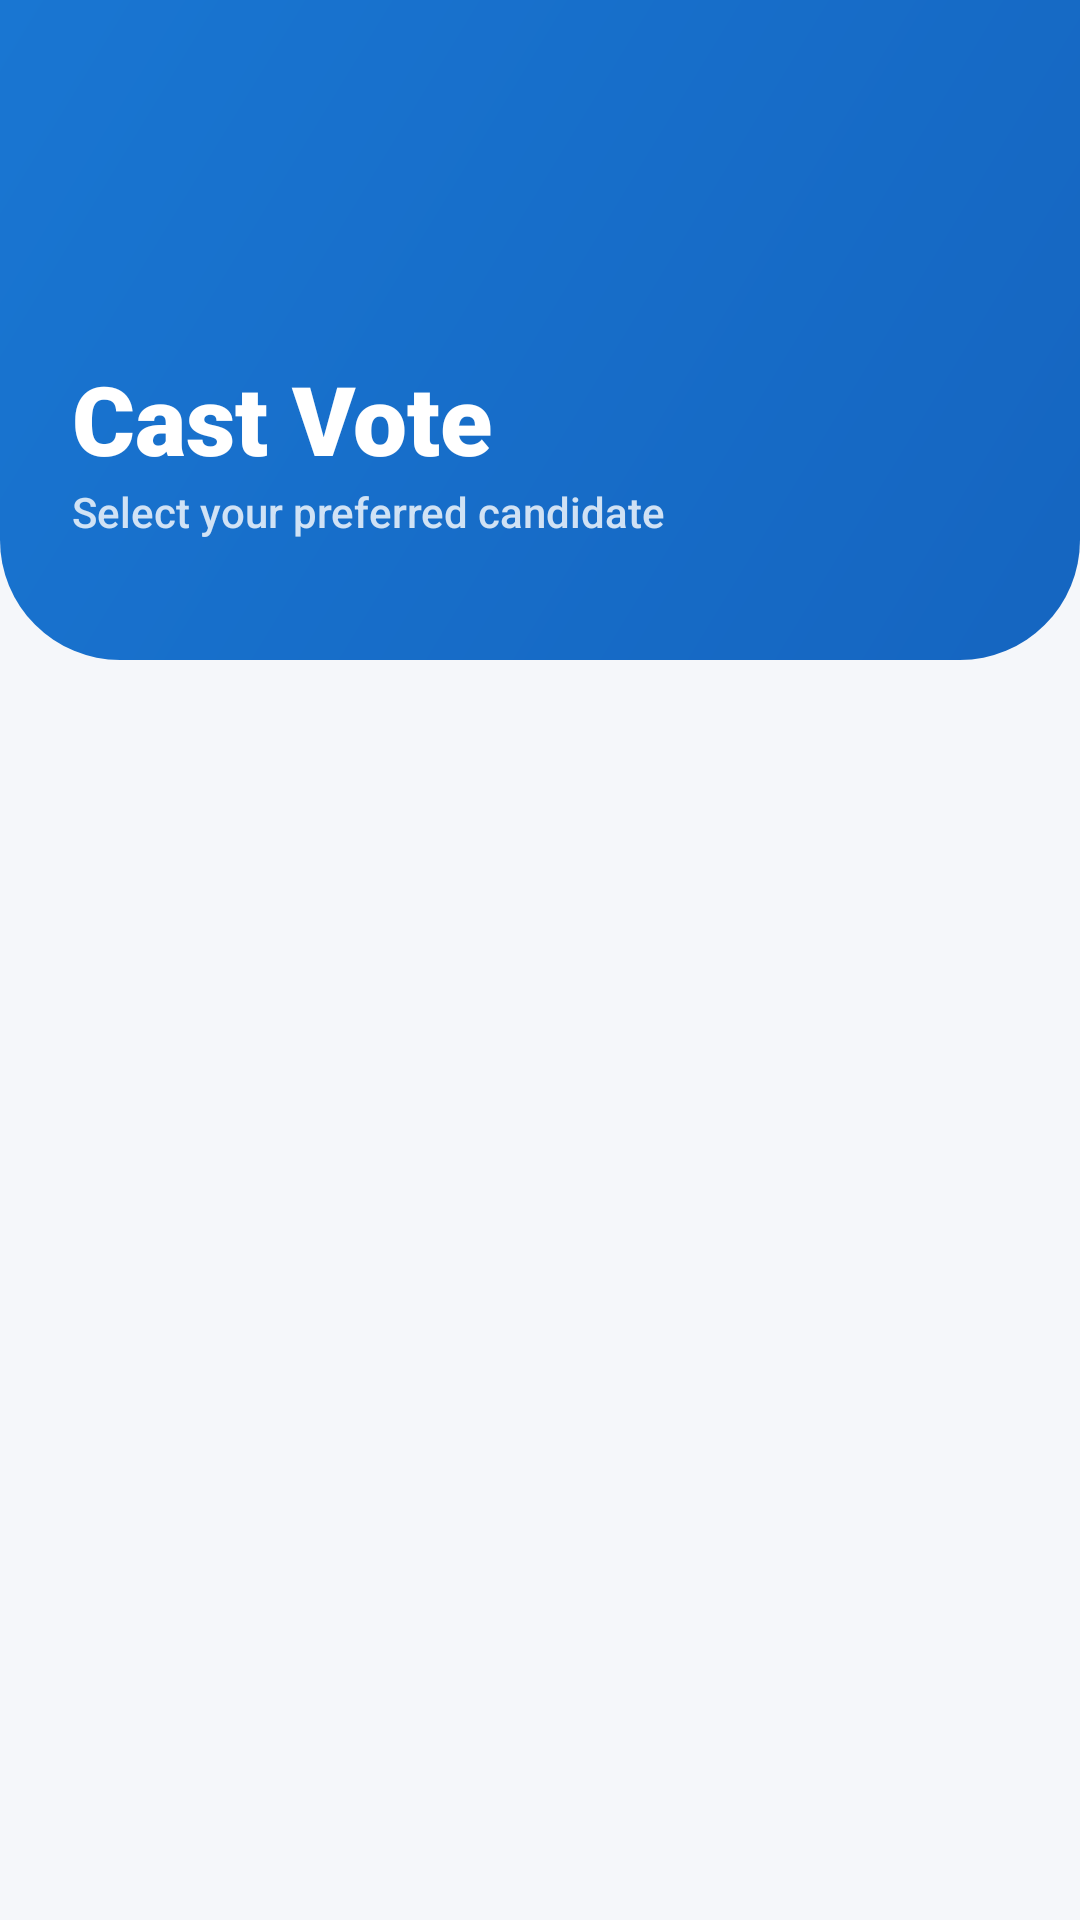

Produce the Android XML layout that renders to this screen, including the resource entries it uses.
<!-- AndroidManifest.xml: application theme Theme.DVoteSystem -->
<!-- res/layout/activity_voting.xml -->
<?xml version="1.0" encoding="utf-8"?>
<androidx.coordinatorlayout.widget.CoordinatorLayout xmlns:android="http://schemas.android.com/apk/res/android"
    xmlns:app="http://schemas.android.com/apk/res-auto"
    android:layout_width="match_parent"
    android:layout_height="match_parent"
    android:background="@color/background_light">

    <com.google.android.material.appbar.AppBarLayout
        android:layout_width="match_parent"
        android:layout_height="wrap_content"
        android:background="@android:color/transparent"
        app:elevation="0dp">

        <com.google.android.material.appbar.CollapsingToolbarLayout
            android:layout_width="match_parent"
            android:layout_height="220dp"
            app:contentScrim="@color/primary_start"
            app:layout_scrollFlags="scroll|exitUntilCollapsed">

            <View
                android:layout_width="match_parent"
                android:layout_height="match_parent"
                android:background="@drawable/header_gradient" />

            <androidx.constraintlayout.widget.ConstraintLayout
                android:layout_width="match_parent"
                android:layout_height="match_parent"
                android:padding="24dp">

                <TextView
                    android:id="@+id/tvVotingHeader"
                    android:layout_width="wrap_content"
                    android:layout_height="wrap_content"
                    android:fontFamily="sans-serif-black"
                    android:text="@string/cast_vote"
                    android:textColor="@color/white"
                    android:textSize="32sp"
                    android:textStyle="bold"
                    app:layout_constraintBottom_toTopOf="@id/tvVotingSubHeader"
                    app:layout_constraintStart_toStartOf="parent" />

                <TextView
                    android:id="@+id/tvVotingSubHeader"
                    android:layout_width="0dp"
                    android:layout_height="wrap_content"
                    android:layout_marginBottom="16dp"
                    android:alpha="0.8"
                    android:fontFamily="sans-serif-medium"
                    android:text="@string/select_preferred_candidate"
                    android:textColor="@color/white"
                    android:textSize="14sp"
                    app:layout_constraintBottom_toBottomOf="parent"
                    app:layout_constraintEnd_toEndOf="parent"
                    app:layout_constraintStart_toStartOf="parent" />

            </androidx.constraintlayout.widget.ConstraintLayout>

        </com.google.android.material.appbar.CollapsingToolbarLayout>
    </com.google.android.material.appbar.AppBarLayout>

    <androidx.recyclerview.widget.RecyclerView
        android:id="@+id/rvVotingCandidates"
        android:layout_width="match_parent"
        android:layout_height="match_parent"
        android:clipToPadding="false"
        android:layout_marginTop="-24dp"
        android:padding="16dp"
        app:layout_behavior="@string/appbar_scrolling_view_behavior" />

</androidx.coordinatorlayout.widget.CoordinatorLayout>
<!-- resources referenced by this layout -->
<resources>
  <color name="background_light">#F5F7FA</color>
  <color name="primary_start">#1565C0</color>
  <color name="white">#FFFFFFFF</color>
  <!-- drawable header_gradient (drawable) -->
  <?xml version="1.0" encoding="utf-8"?>
  <shape xmlns:android="http://schemas.android.com/apk/res/android">
      <gradient
          android:angle="135"
          android:endColor="@color/primary_end"
          android:startColor="@color/primary_start"
          android:type="linear" />
      <corners
          android:bottomLeftRadius="40dp"
          android:bottomRightRadius="40dp" />
  </shape>
  <string name="cast_vote" translatable="false">Cast Vote</string>
  <string name="select_preferred_candidate" translatable="false">Select your preferred candidate</string>
  <style name="Theme.DVoteSystem" parent="Theme.Material3.DayNight.NoActionBar">
          
          <item name="colorPrimary">@color/primary</item>
          <item name="colorOnPrimary">@color/onPrimary</item>
          <item name="colorPrimaryContainer">@color/primaryContainer</item>
          <item name="colorOnPrimaryContainer">@color/onPrimaryContainer</item>
  
          
          <item name="colorSecondary">@color/secondary</item>
          <item name="colorOnSecondary">@color/onSecondary</item>
          <item name="colorSecondaryContainer">@color/secondaryContainer</item>
          <item name="colorOnSecondaryContainer">@color/onSecondaryContainer</item>
  
          
          <item name="android:windowBackground">@color/background</item>
          <item name="colorSurface">@color/surface</item>
          <item name="colorOnSurface">@color/onSurface</item>
  
          
          <item name="android:statusBarColor">@color/primary_start</item>
          <item name="android:windowLightStatusBar" tools:targetApi="m">false</item>
  
          
          <item name="textAppearanceHeadlineLarge">@style/TextAppearance.DVote.HeadlineLarge</item>
          <item name="textAppearanceTitleLarge">@style/TextAppearance.DVote.TitleLarge</item>
          <item name="textAppearanceTitleMedium">@style/TextAppearance.DVote.TitleMedium</item>
  
          
          <item name="android:windowAnimationStyle">@style/DVote.Animation.Activity</item>
      </style>
  <color name="primary_end">#1976D2</color>
  <color name="primary">#1565C0</color>
  <color name="onPrimary">#FFFFFF</color>
  <color name="primaryContainer">#D1E4FF</color>
  <color name="onPrimaryContainer">#001D36</color>
  <color name="secondary">#00C853</color>
  <color name="onSecondary">#FFFFFF</color>
  <color name="secondaryContainer">#B1F4CC</color>
  <color name="onSecondaryContainer">#00210A</color>
  <color name="background">#F5F7FA</color>
  <color name="surface">#FFFFFF</color>
  <color name="onSurface">#191C1E</color>
  <style name="TextAppearance.DVote.HeadlineLarge" parent="TextAppearance.Material3.HeadlineLarge">
          <item name="android:textStyle">bold</item>
          <item name="android:fontFamily">sans-serif-black</item>
          <item name="android:textSize">32sp</item>
      </style>
  <style name="TextAppearance.DVote.TitleLarge" parent="TextAppearance.Material3.TitleLarge">
          <item name="android:textStyle">bold</item>
          <item name="android:fontFamily">sans-serif-medium</item>
          <item name="android:textSize">22sp</item>
      </style>
  <style name="TextAppearance.DVote.TitleMedium" parent="TextAppearance.Material3.TitleMedium">
          <item name="android:fontFamily">sans-serif-medium</item>
          <item name="android:textSize">16sp</item>
      </style>
  <style name="DVote.Animation.Activity" parent="@android:style/Animation.Activity">
          <item name="android:activityOpenEnterAnimation">@anim/slide_up</item>
          <item name="android:activityOpenExitAnimation">@anim/fade_out</item>
          <item name="android:activityCloseEnterAnimation">@anim/fade_in</item>
          <item name="android:activityCloseExitAnimation">@anim/slide_down</item>
      </style>
</resources>
